The GitHub repository ThaRushi0809/floro-dataset contains a labelled image folder "floro-dataset" with 3 categories: anthracnose, healthy, soft rot. Examples follow, each with its label.

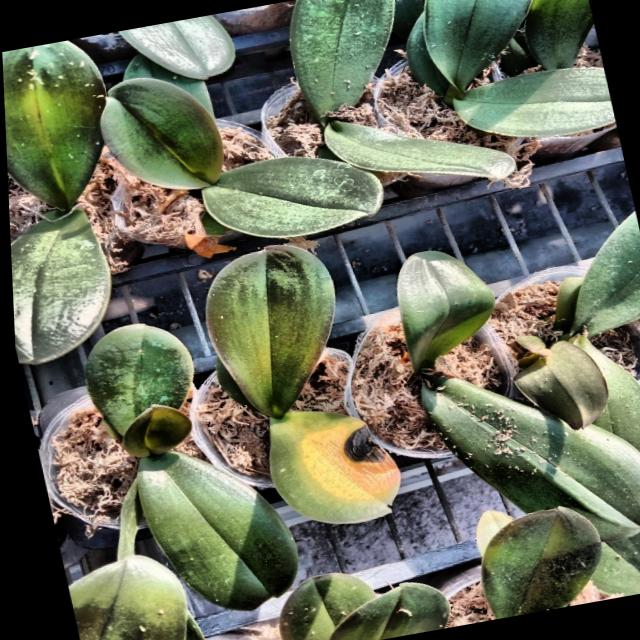
Label: anthracnose

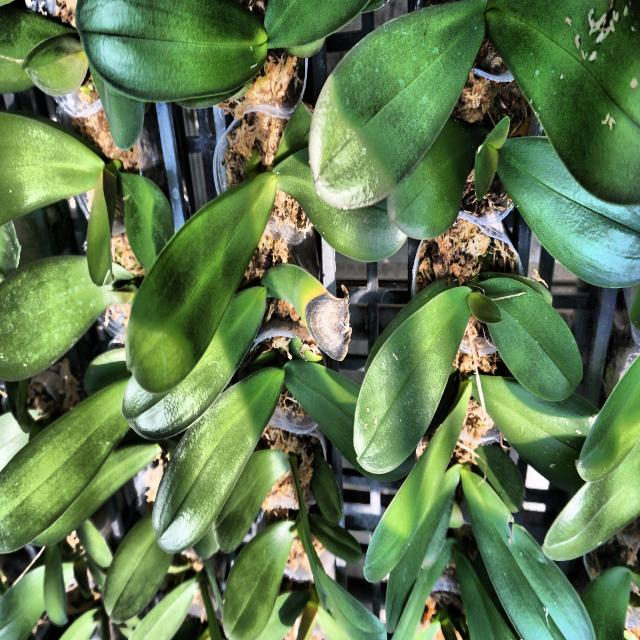
Label: anthracnose

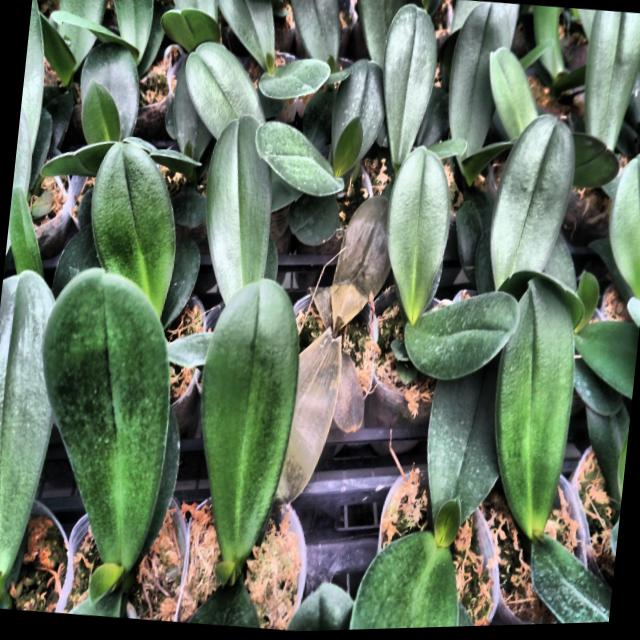
Label: soft rot

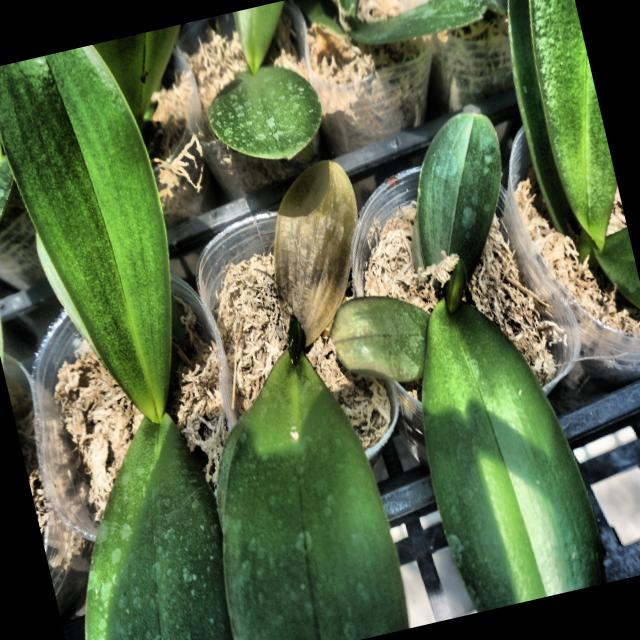
Label: soft rot

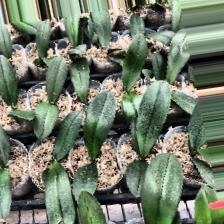
Label: anthracnose

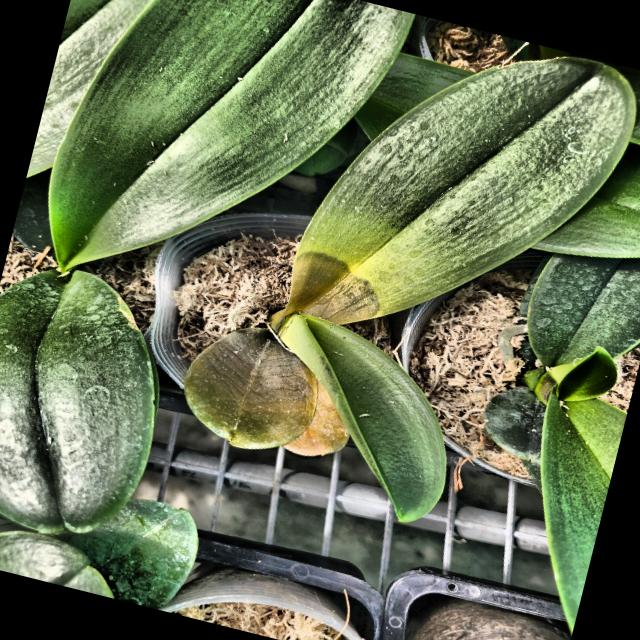
Label: soft rot
